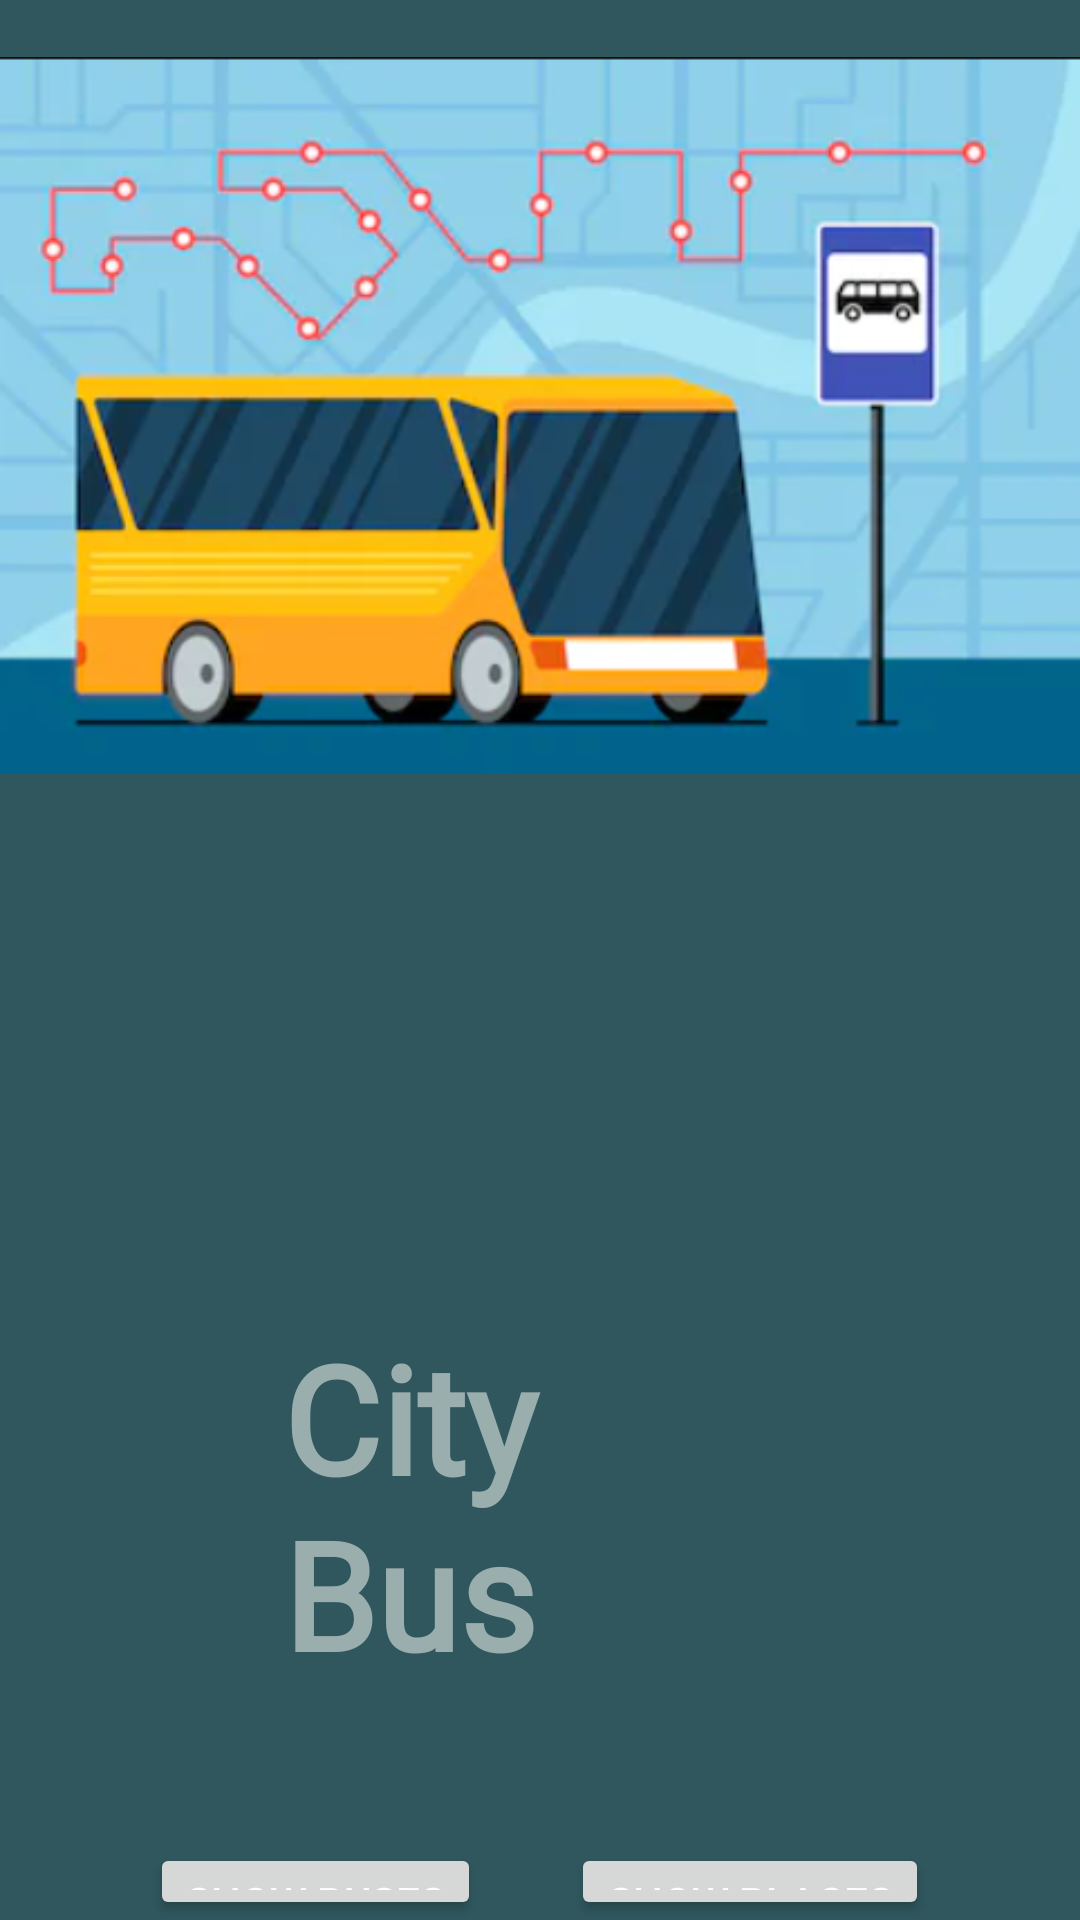

Layout XML and referenced resources for this Android screen:
<!-- AndroidManifest.xml: application theme Theme.City_bus -->
<!-- res/layout/fragment_admin_home.xml -->
<?xml version="1.0" encoding="utf-8"?>
<LinearLayout xmlns:android="http://schemas.android.com/apk/res/android"
    xmlns:tools="http://schemas.android.com/tools"
    android:layout_width="match_parent"
    android:layout_height="match_parent"
    xmlns:app="http://schemas.android.com/apk/res-auto"
    android:orientation="vertical"
    android:background="#2F575D"
    tools:context=".admin.AdminSideNavigation.ui.home.AdminHomeFragment">

    <RelativeLayout
        android:layout_width="match_parent"
        android:layout_height="279dp">

        <ImageView
            android:id="@+id/bus_routes_map"
            android:layout_width="match_parent"
            android:layout_height="277dp"
            android:src="@drawable/getstarted2">

        </ImageView>

    </RelativeLayout>

    <TextView
        android:layout_width="171dp"
        android:layout_height="wrap_content"
        android:layout_gravity="center"
        android:layout_marginTop="160dp"
        android:fontFamily="@font/bangersregular"
        android:text="City Bus"
        android:textColor="#99AEAD"
        android:textSize="50dp"
        android:textStyle="bold">

    </TextView>

    <LinearLayout
        android:layout_width="match_parent"
        android:layout_height="wrap_content"
        android:layout_marginTop="50dp"
        android:gravity="center"
        android:orientation="horizontal">

        <Button
            android:id="@+id/showbus"
            android:layout_width="wrap_content"
            android:layout_height="wrap_content"
            android:text="Show Buses"
            android:textColor="@color/white"

            >

        </Button>


        <Button
            android:id="@+id/showplace"
            android:layout_width="wrap_content"
            android:layout_height="wrap_content"
            android:layout_marginStart="30dp"
            android:text="Show Places"
            android:textColor="@color/white">

        </Button>

    </LinearLayout>










































</LinearLayout>
<!-- resources referenced by this layout -->
<resources>
  <color name="white">#FFFFFFFF</color>
  <!-- drawable getstarted2: png bitmap (drawable, 170959 bytes) -->
  <style name="Theme.City_bus" parent="Theme.MaterialComponents.DayNight.DarkActionBar">
          
          <item name="colorPrimary">#6D9197</item>
          <item name="colorPrimaryVariant">@color/purple_700</item>
          <item name="colorOnPrimary">@color/white</item>
          
          <item name="colorSecondary">#658B6F</item>
          <item name="colorSecondaryVariant">#658B6F</item>
          <item name="colorOnSecondary">@color/black</item>
          
          <item name="android:statusBarColor" tools:targetApi="l">?attr/colorPrimaryVariant</item>
          
      </style>
  <color name="purple_700">#FF3700B3</color>
  <color name="black">#FF000000</color>
</resources>
